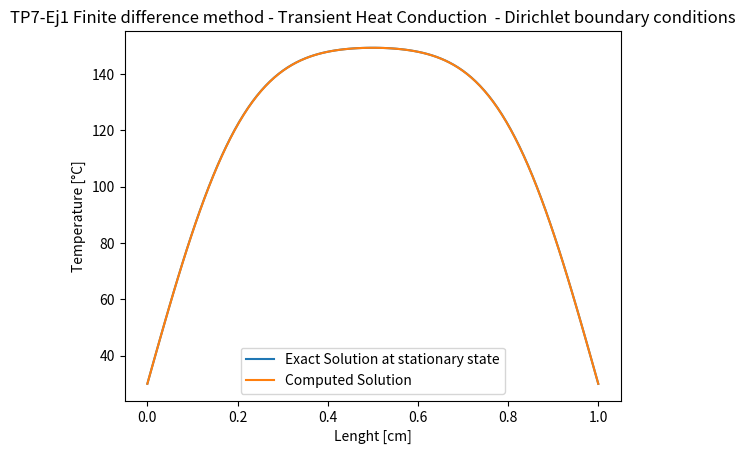

Reproduce this figure in Python.
import numpy as np
import matplotlib.pyplot as plt
#--- Propiedades del material----
L = 1           #Largo de la vara
K = 235         #Coef de transmision [W/mK]
Ro = 5*(10**6)  #Densidad*calor especifico

#--- Condiciones iniciales y de bordes ----
T0 = 30     #Temperatura extremo inicial [°C]
Tn = 30     #Temperatura extremo final [°C]
T_t0 = 150   #Temperatura en el instante inicial t=0 [°C]

#--- Discretizacion espacial y temporal ---
t_fin = 300         #Tiempo final a calcular [s]
K_t = 0.5           #Paso temporal
h = 9.7*(10**-3)    #Longitud de la discretizacion (espacio de grilla)
N = round(L/h)      #Numero de discretizaciones
N_t = round(t_fin / K_t)   #Iteraciones a resolver 


#--- Funcion analitica ---
def an_sol(x,t) : 
    N = 10 #Iteraciones de la serie
    C1 = K/Ro
    C2 = np.pi / L
    
    sol = 0
    for i in range(1,N):
        sol = sol + np.exp(-t*C1*(i*C2)**2)*((1-(-1)**i)/(i*np.pi))*np.sin(C2*i*x)

    sol = T0 + 2*(T_t0-T0)*sol
    
    return (sol)

#--- MAIN --------------
      
x = np.linspace(0, L, N+1)  #Puntos de la grilla a calcular
u_an = np.zeros((len(x)))   #Vector solucion analitica

C = np.zeros((N+1, N+1))    #Vector de coeficientes  
A = np.matrix(C)            #Matriz de coeficientes
B = np.zeros((N+1,1))       #Vector de variables independientes
B_1 = np.zeros((N+1,1))     #Vector de solucion en t_i+1

#-----Cargo condiciones iniciales y coef. en la matriz
for i in range(1, N):
    
    B[i] = T_t0       #Condiciones iniciales en en el dominio 
          
B[0] = T0       #Condicion de Dirichlet en T0
B[N] = Tn       #Condicion de Dirichlet en Tn
B_1[0] = T0     #Condicion de Dirichlet en T0
B_1[N] = Tn     #Condicion de Dirichlet en Tn

for i in range (0, N+1):    #Lleno la matriz de coeficientes
    A[i,i] = 1    
    
#----- Resuelvo el problema temporal-----

W = K_t * K / (Ro*h**2)     #Constante
    
for i in range(0,N_t): 
    for j in range(1, N):
              
        B_1[j] = W*(B[j-1]-2*B[j]+B[j+1]) + B[j]    #Cargo el vector de variables independientes con los valores de en t = tn
    
    B = np.linalg.solve(A,B_1)                      #Resuelvo el sistema (determino valores en t=tn+1)      
    
u_an = an_sol(x, t_fin)     #Solucion analitica

#--- DATA PRINT --------

plt.title("TP7-Ej1 Finite difference method - Transient Heat Conduction  - Dirichlet boundary conditions")
plt.xlabel("Lenght [cm]")
plt.ylabel("Temperature [°C]")
plt.plot(x, u_an, label = "Exact Solution at stationary state")
plt.plot(x, B[:,0], label = "Computed Solution")
plt.legend()
plt.show()